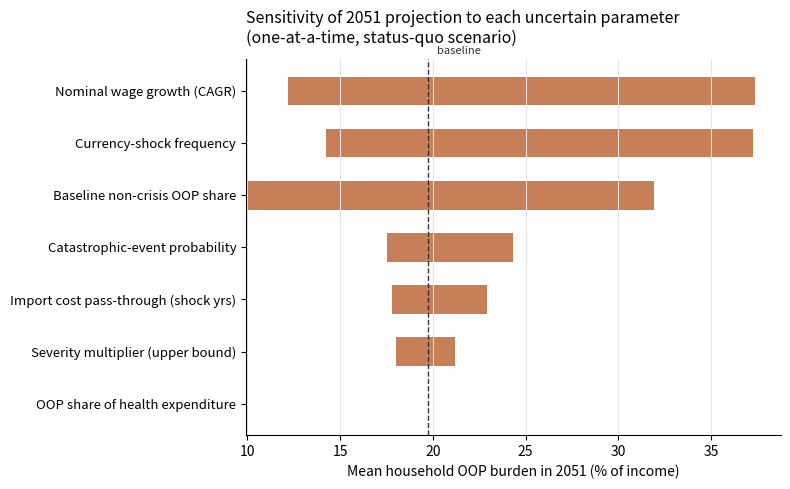

Here is the Python script that generated this plot:
"""
Sensitivity analysis for the Gen Z Ghana healthcare-affordability simulation.

Approach: one-at-a-time (OAT) tornado analysis. Starting from the status-quo
scenario's calibrated parameters, we vary each uncertain parameter across a
plausible low/high range (holding all others fixed) and re-run the 25-year
simulation, recording the change in mean 2051 OOP burden. This tells you
which parameters the headline conclusion actually depends on -- exactly what
a reviewer will ask for before trusting the point estimates in the paper.

Run: python3 sensitivity_analysis.py
Outputs: sensitivity_results.csv, tornado_chart.png
"""

import os
os.makedirs("outputs", exist_ok=True)
import numpy as np
import pandas as pd
import matplotlib
matplotlib.use("Agg")
import matplotlib.pyplot as plt

rng = np.random.default_rng(20260814)

N_HOUSEHOLDS = 5_000   # smaller n for speed across many runs; still stable
N_YEARS = 26  # 2026-2051 inclusive, matching the corrected simulation.py

BASE_PARAMS = dict(
    nominal_wage_cagr=0.109,
    base_oop_fraction=0.06,
    oop_share_of_health=0.26,
    p_shock_year=0.12,
    shock_inflation_mean=0.30, shock_inflation_sd=0.10,
    stable_inflation_mean=0.10, stable_inflation_sd=0.03,
    import_premium_shock=0.06, import_premium_stable=0.02,
    p_health_crisis=0.08,
    severity_low=3.0, severity_high=7.0,
)

# Plausible low/high bounds for each uncertain parameter, informed by the
# range of values reported across the cited literature (see paper Table 1
# and its source notes for the low/high justification of each).
RANGES = {
    "p_health_crisis": (0.04, 0.15),        # SSA CHE incidence range 12.9-20.4%
                                              # vs. Ghana-specific declining-incidence
                                              # findings (Sataru et al. 2022) at low end
    "severity_high": (4.0, 10.0),            # catastrophic severity multiplier, upper bound
    "p_shock_year": (0.06, 0.25),            # historical shock frequency vs. shock-heavy case
    "import_premium_shock": (0.02, 0.12),    # currency pass-through strength
    "base_oop_fraction": (0.03, 0.10),       # non-crisis baseline OOP share
    "nominal_wage_cagr": (0.08, 0.13),       # around the historical 10.9% point estimate
    "oop_share_of_health": (0.20, 0.32),     # OOP % of current health expenditure
}


def run(params, n=N_HOUSEHOLDS, years=N_YEARS, seed=None):
    local_rng = np.random.default_rng(seed) if seed is not None else rng
    income_idx = np.ones(n)
    health_cost_idx = np.ones(n)
    final_burden = None
    for t in range(years):
        shock = local_rng.random(n) < params["p_shock_year"]
        inflation = np.where(
            shock,
            local_rng.normal(params["shock_inflation_mean"], params["shock_inflation_sd"], n),
            local_rng.normal(params["stable_inflation_mean"], params["stable_inflation_sd"], n),
        )
        inflation = np.clip(inflation, -0.02, 0.65)
        import_premium = np.where(shock, params["import_premium_shock"], params["import_premium_stable"])
        health_cost_growth = inflation + import_premium
        income_idx *= (1 + params["nominal_wage_cagr"])
        health_cost_idx *= (1 + health_cost_growth)

        gap_ratio = health_cost_idx / income_idx
        crisis = local_rng.random(n) < params["p_health_crisis"]
        base_burden = params["base_oop_fraction"] * gap_ratio
        mult = local_rng.uniform(params["severity_low"], params["severity_high"], n)
        burden = np.where(crisis, base_burden * mult, base_burden)
        burden = np.clip(burden, 0.01, 1.5)
        final_burden = burden
    return final_burden.mean()


COMMON_SEED = 2   # common random numbers: every arm uses the same seed, so swings reflect the parameter only
baseline_mean = run(BASE_PARAMS, seed=COMMON_SEED)
print(f"Baseline (status-quo) mean 2051 OOP burden: {baseline_mean*100:.1f}%\n")

rows = []
for pname, (lo, hi) in RANGES.items():
    p_lo = dict(BASE_PARAMS); p_lo[pname] = lo
    p_hi = dict(BASE_PARAMS); p_hi[pname] = hi
    mean_lo = run(p_lo, seed=COMMON_SEED)
    mean_hi = run(p_hi, seed=COMMON_SEED)
    rows.append({
        "parameter": pname,
        "low_value": lo, "high_value": hi,
        "mean_oop_at_low": mean_lo * 100,
        "mean_oop_at_high": mean_hi * 100,
        "swing_pp": abs(mean_hi - mean_lo) * 100,
    })

results = pd.DataFrame(rows).sort_values("swing_pp", ascending=True)
results.to_csv("outputs/sensitivity_results.csv", index=False)
print(results.round(2).to_string(index=False))

# ---- Tornado chart ----
fig, ax = plt.subplots(figsize=(8, 5), dpi=200)
y = np.arange(len(results))
low = results["mean_oop_at_low"].values
high = results["mean_oop_at_high"].values
left = np.minimum(low, high)
width = np.abs(high - low)

ax.barh(y, width, left=left, color="#B3541E", alpha=0.75, height=0.55)
ax.axvline(baseline_mean * 100, color="#333333", linestyle="--", linewidth=1)
ax.text(baseline_mean * 100 + 0.5, len(results) - 0.3, "baseline", fontsize=8, color="#333333")

labels = {
    "p_health_crisis": "Catastrophic-event probability",
    "severity_high": "Severity multiplier (upper bound)",
    "p_shock_year": "Currency-shock frequency",
    "import_premium_shock": "Import cost pass-through (shock yrs)",
    "base_oop_fraction": "Baseline non-crisis OOP share",
    "nominal_wage_cagr": "Nominal wage growth (CAGR)",
    "oop_share_of_health": "OOP share of health expenditure",
}
ax.set_yticks(y)
ax.set_yticklabels([labels[p] for p in results["parameter"]], fontsize=9.5)
ax.set_xlabel("Mean household OOP burden in 2051 (% of income)")
ax.set_title("Sensitivity of 2051 projection to each uncertain parameter\n(one-at-a-time, status-quo scenario)", fontsize=11.5, loc="left", pad=12)
ax.grid(axis="x", color="#e5e5e5", linewidth=0.8)
for spine in ["top", "right"]:
    ax.spines[spine].set_visible(False)
fig.tight_layout()
fig.savefig("outputs/tornado_chart.png", facecolor="white")
print("\ntornado_chart.png written")
